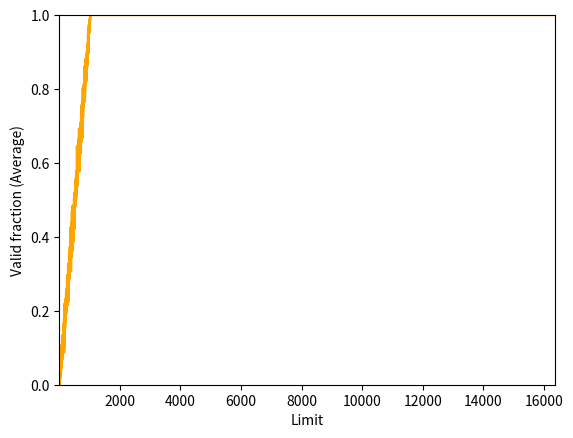

Here is the Python script that generated this plot:
#! /usr/bin/env python3

import random

import matplotlib.pyplot as plt
import numpy as np

asize = 1024
"""
1. Here bounds -> the whole physical address space.
> with limit values rang-ing from 0 up to the maximum size of the address space.
See the following `limit`.
2. random.random() -> floating.
"""
psize = 16 * 1024
uList = [0] * psize

for i in range(300):
    random.seed(i)
    for j in range(psize):
        limit = j
        vaddr = int(asize * random.random())
        if (vaddr < limit):
            uList[j] += 1

fig = plt.figure()
x = np.linspace(1, psize, psize)
plt.plot(x, [u / 300 for u in uList], color='orange')
plt.ylim(0, 1)
plt.margins(0)
plt.xlabel('Limit')
plt.ylabel('Valid fraction (Average)')
plt.savefig('valid_fraction.png', dpi=227)
plt.show()
